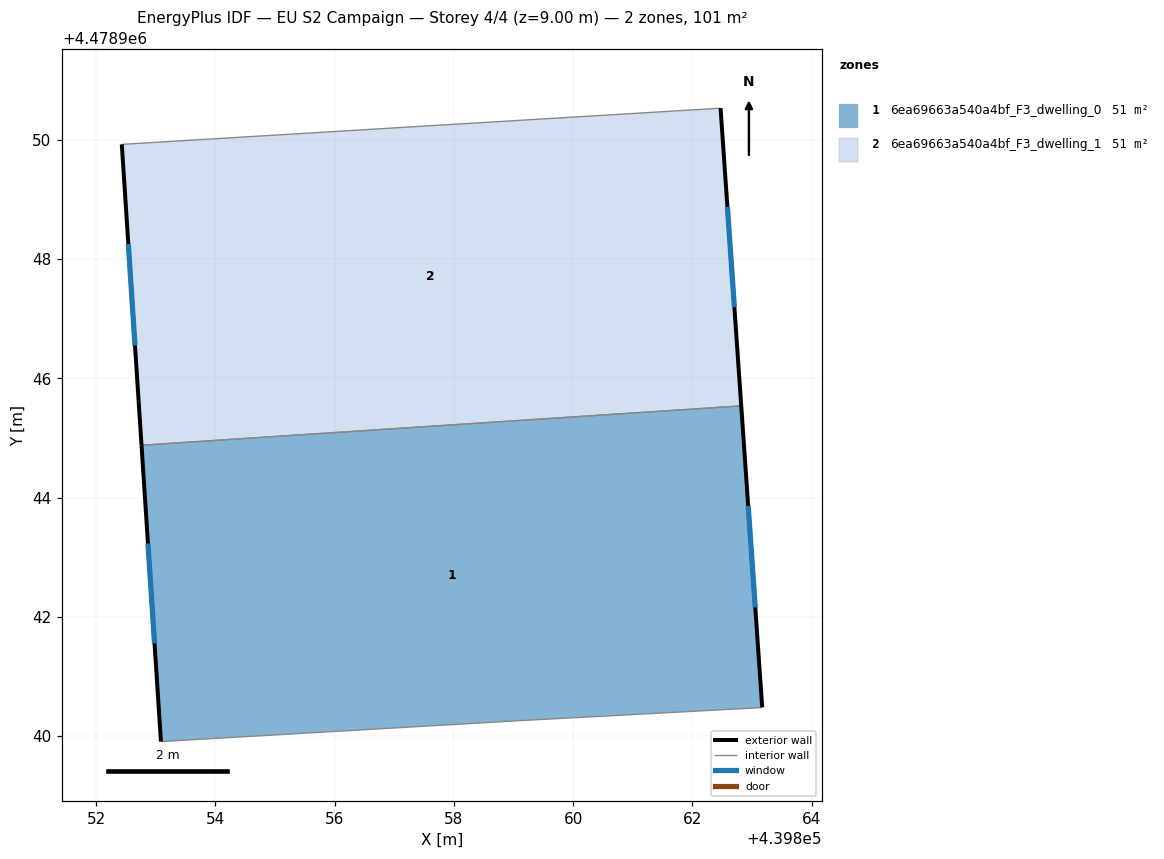
=== STOREY PLAN SPEC (per zone: floor XY polygon, exterior-wall plan segments, windows/doors) ===
zone 1: 6ea69663a540a4bf_F3_dwelling_0  (50.7 m²)
  floor: (439863.17, 4478940.48) (439862.82, 4478945.54) (439852.76, 4478944.88) (439853.09, 4478939.91) (439859.10, 4478940.26) (439863.05, 4478940.47)
  exterior wall: (439853.09, 4478939.91) – (439852.76, 4478944.88)  [5.0 m]
    window: (439852.98, 4478941.56) – (439852.87, 4478943.23)  [1.7 m²]
  exterior wall: (439862.82, 4478945.54) – (439863.17, 4478940.48)  [5.1 m]
    window: (439862.94, 4478943.86) – (439863.06, 4478942.16)  [1.7 m²]
  interior walls: 4
zone 2: 6ea69663a540a4bf_F3_dwelling_1  (50.7 m²)
  floor: (439862.82, 4478945.54) (439862.47, 4478950.53) (439852.43, 4478949.93) (439852.76, 4478944.88)
  exterior wall: (439852.76, 4478944.88) – (439852.43, 4478949.93)  [5.1 m]
    window: (439852.65, 4478946.55) – (439852.54, 4478948.25)  [1.7 m²]
  exterior wall: (439862.47, 4478950.53) – (439862.82, 4478945.54)  [5.0 m]
    window: (439862.59, 4478948.88) – (439862.70, 4478947.19)  [1.7 m²]
  interior walls: 2

=== DERIVED (storey summary) ===
Building: EU S2 Campaign
Storey: 4 of 4  (floor level z = 9.00 m)
Storey gross floor area: 101.4 m²
Zones on this storey: 2
  - 6ea69663a540a4bf_F3_dwelling_0: floor 50.7 m²; exterior wall 10.1 m (30.2 m²); 2 window(s) 3.4 m²; WWR 11.4%
  - 6ea69663a540a4bf_F3_dwelling_1: floor 50.7 m²; exterior wall 10.1 m (30.2 m²); 2 window(s) 3.4 m²; WWR 11.4%
Zone adjacency (shared interzone walls):
  - 6ea69663a540a4bf_F3_dwelling_0 ↔ 6ea69663a540a4bf_F3_dwelling_1